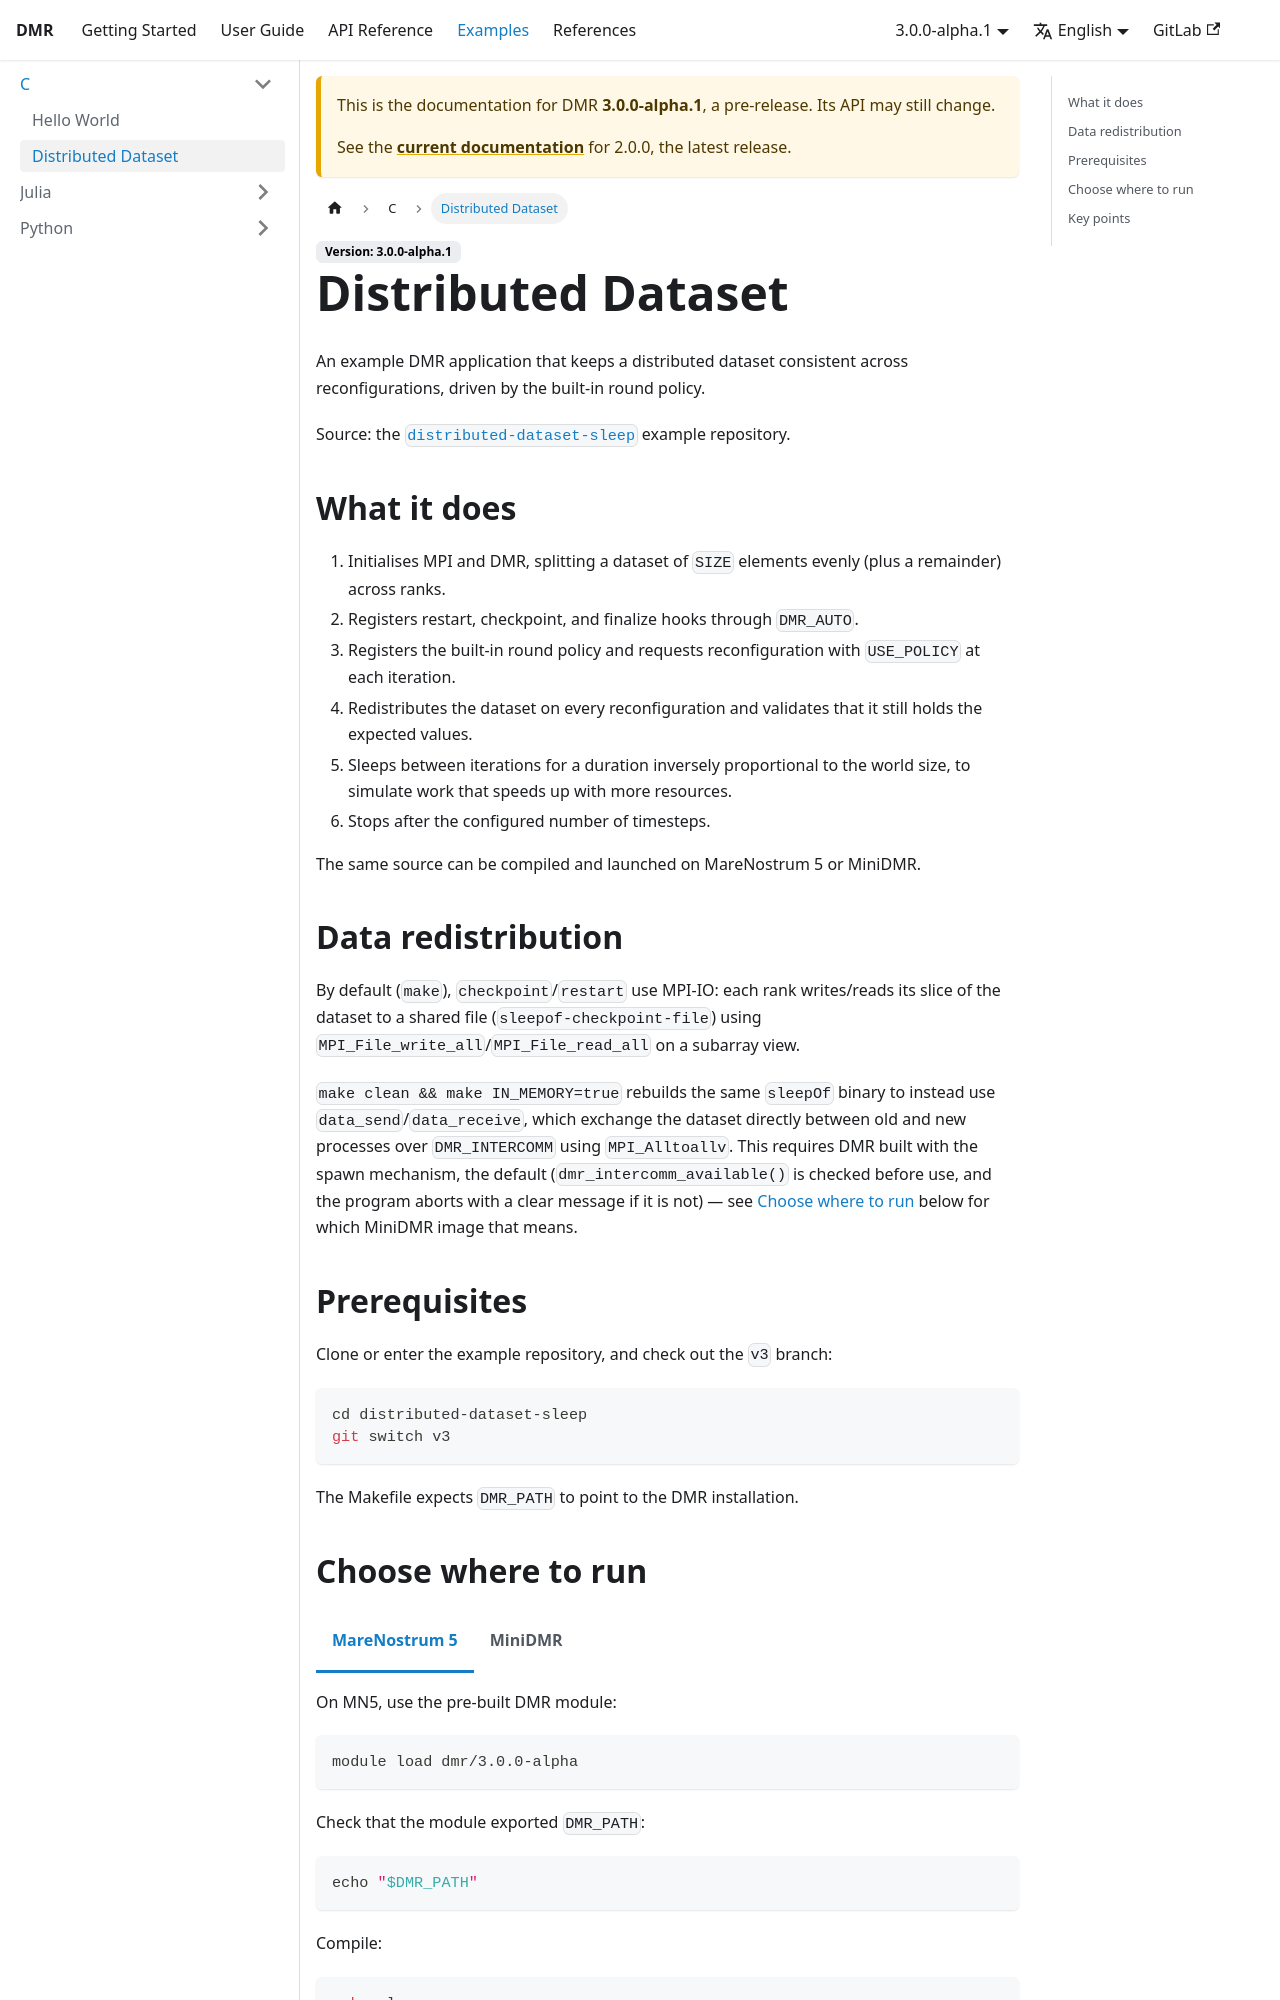

repository: accelcom-bsc/DMR · page: 3.0.0/examples/c/distributed-dataset.html · generator: docusaurus

---
sidebar_position: 2
title: Distributed Dataset
---

import Tabs from '@theme/Tabs';
import TabItem from '@theme/TabItem';

An example DMR application that keeps a distributed dataset consistent across reconfigurations, driven by the built-in round policy.

Source: the [`distributed-dataset-sleep`](https://gitlab.bsc.es/accelcom/releases/dmr/examples/distributed-dataset-sleep) example repository.

## What it does

1. Initialises MPI and DMR, splitting a dataset of `SIZE` elements evenly (plus a remainder) across ranks.
2. Registers restart, checkpoint, and finalize hooks through `DMR_AUTO`.
3. Registers the built-in round policy and requests reconfiguration with `USE_POLICY` at each iteration.
4. Redistributes the dataset on every reconfiguration and validates that it still holds the expected values.
5. Sleeps between iterations for a duration inversely proportional to the world size, to simulate work that speeds up with more resources.
6. Stops after the configured number of timesteps.

The same source can be compiled and launched on MareNostrum 5 or MiniDMR.

## Data redistribution

By default (`make`), `checkpoint`/`restart` use MPI-IO: each rank writes/reads its slice of the dataset to a shared file (`sleepof-checkpoint-file`) using `MPI_File_write_all`/`MPI_File_read_all` on a subarray view.

`make clean && make IN_MEMORY=true` rebuilds the same `sleepOf` binary to instead use `data_send`/`data_receive`, which exchange the dataset directly between old and new processes over `DMR_INTERCOMM` using `MPI_Alltoallv`. This requires DMR built with the spawn mechanism, the default (`dmr_intercomm_available()` is checked before use, and the program aborts with a clear message if it is not) — see [Choose where to run](#choose-where-to-run) below for which MiniDMR image that means.

## Prerequisites

Clone or enter the example repository, and check out the `v3` branch:

```bash
cd distributed-dataset-sleep
git switch v3
```

The Makefile expects `DMR_PATH` to point to the DMR installation.
